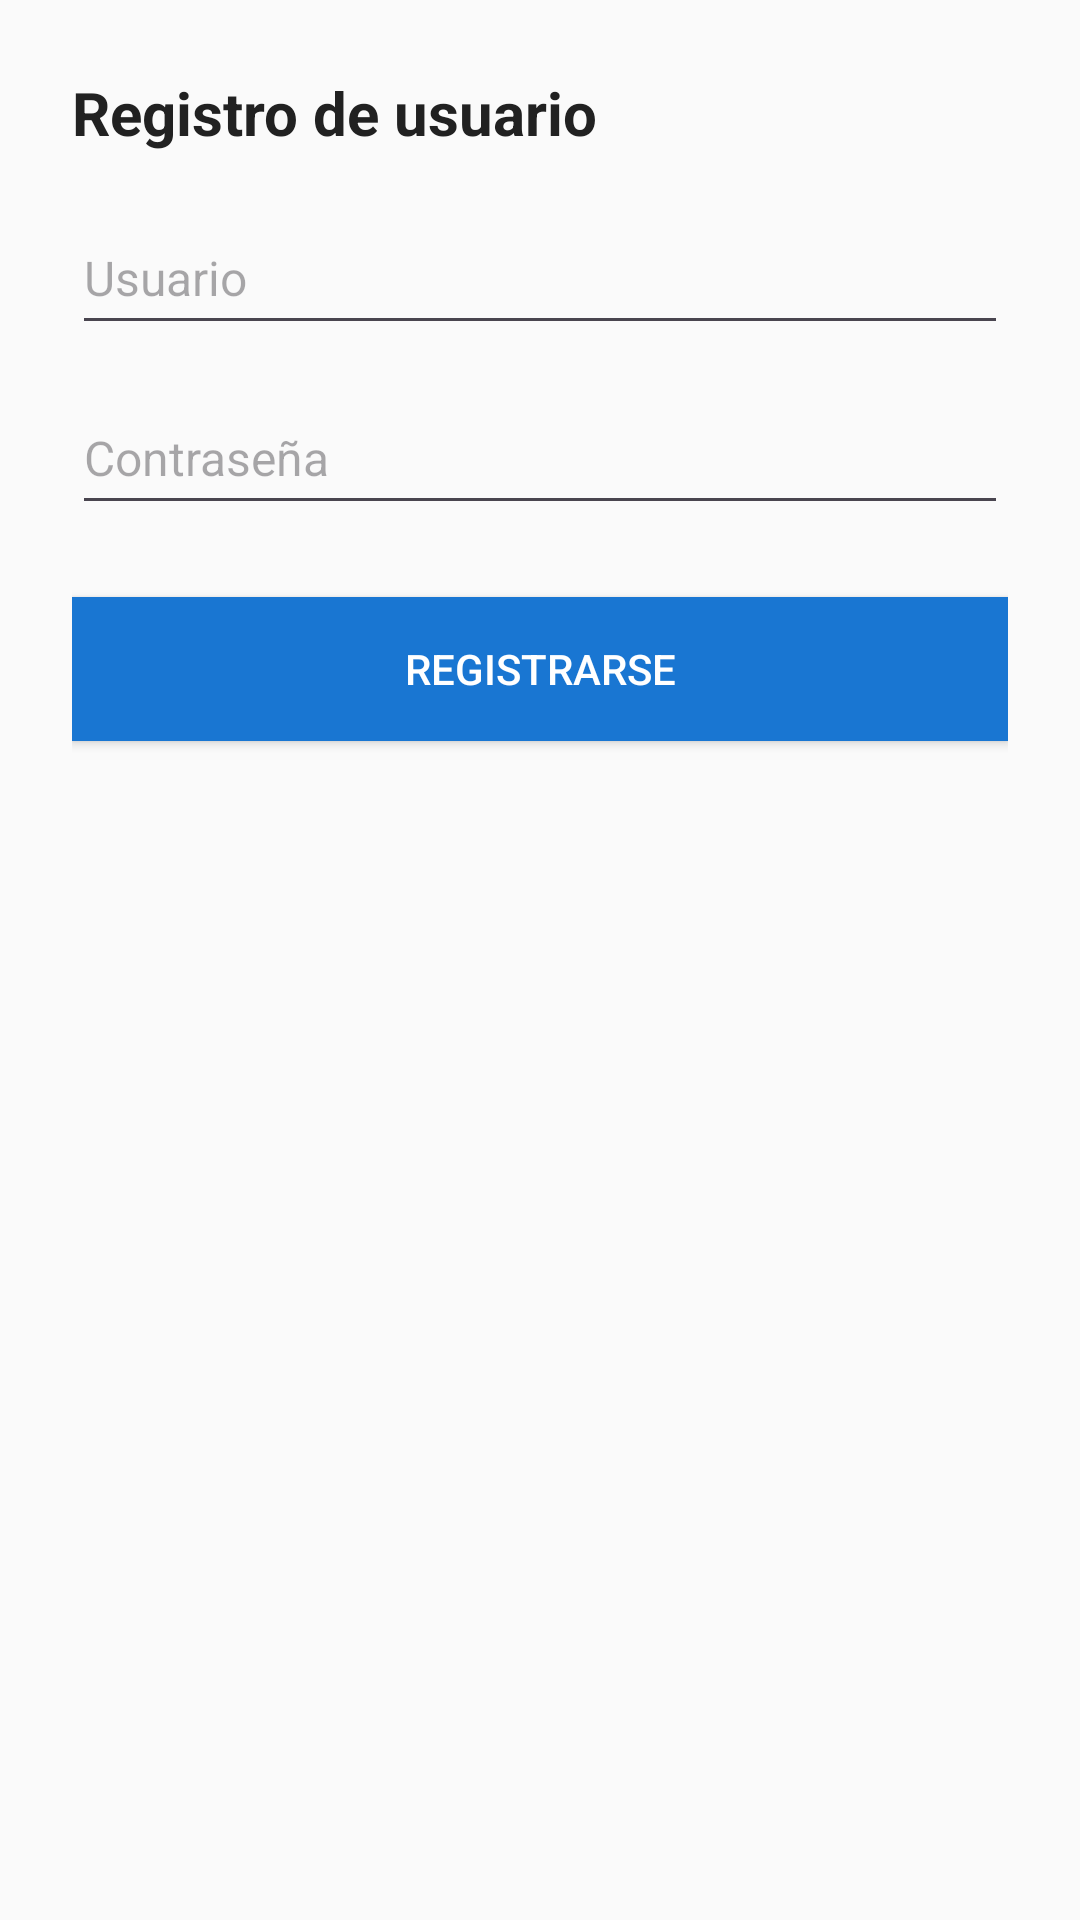

This screen was rendered from an Android layout file. Write that file and the resources it references.
<!-- AndroidManifest.xml: application theme Theme.ControlMarket -->
<!-- res/layout/activity_register.xml -->
<LinearLayout
    xmlns:android="http://schemas.android.com/apk/res/android"
    android:layout_width="match_parent"
    android:layout_height="match_parent"
    android:orientation="vertical"
    android:padding="24dp"
    android:background="@color/backgroundLight">

    <TextView
        android:id="@+id/tvTituloRegistro"
        android:layout_width="wrap_content"
        android:layout_height="wrap_content"
        android:text="@string/register_title"
        android:textSize="20sp"
        android:textStyle="bold"
        android:textColor="@color/primaryText"
        android:layout_marginBottom="16dp"/>

    <EditText
        android:id="@+id/etUsuarioRegistro"
        android:layout_width="match_parent"
        android:layout_height="wrap_content"
        android:hint="@string/hint_register_usuario"
        android:inputType="text"
        android:importantForAutofill="yes"
        android:autofillHints="username"
        android:textColor="@color/primaryText"
        android:textSize="16sp"
        android:minHeight="48dp"
        android:layout_marginBottom="12dp"/>

    <EditText
        android:id="@+id/etClaveRegistro"
        android:layout_width="match_parent"
        android:layout_height="wrap_content"
        android:hint="@string/hint_register_contraseña"
        android:inputType="textPassword"
        android:importantForAutofill="yes"
        android:autofillHints="password"
        android:textColor="@color/primaryText"
        android:textSize="16sp"
        android:minHeight="48dp"
        android:layout_marginBottom="24dp"/>

    <Button
        android:id="@+id/btnRegistrar"
        android:layout_width="match_parent"
        android:layout_height="wrap_content"
        android:text="@string/action_register"
        android:textColor="@color/buttonText"
        android:background="@color/colorPrimary"
        android:minHeight="48dp"/>
</LinearLayout>
<!-- resources referenced by this layout -->
<resources>
  <color name="backgroundLight">#FAFAFA</color>
  <color name="buttonText">#FFFFFF</color>
  <color name="colorPrimary">#1976D2</color>
  <color name="primaryText">#212121</color>
  <string name="action_register">Registrarse</string>
  <string name="hint_register_usuario">Usuario</string>
  <string name="register_title">Registro de usuario</string>
  <style name="Theme.ControlMarket" parent="Base.Theme.ControlMarket" />
  <style name="Base.Theme.ControlMarket" parent="Theme.Material3.DayNight.NoActionBar">
          
          
      </style>
</resources>
